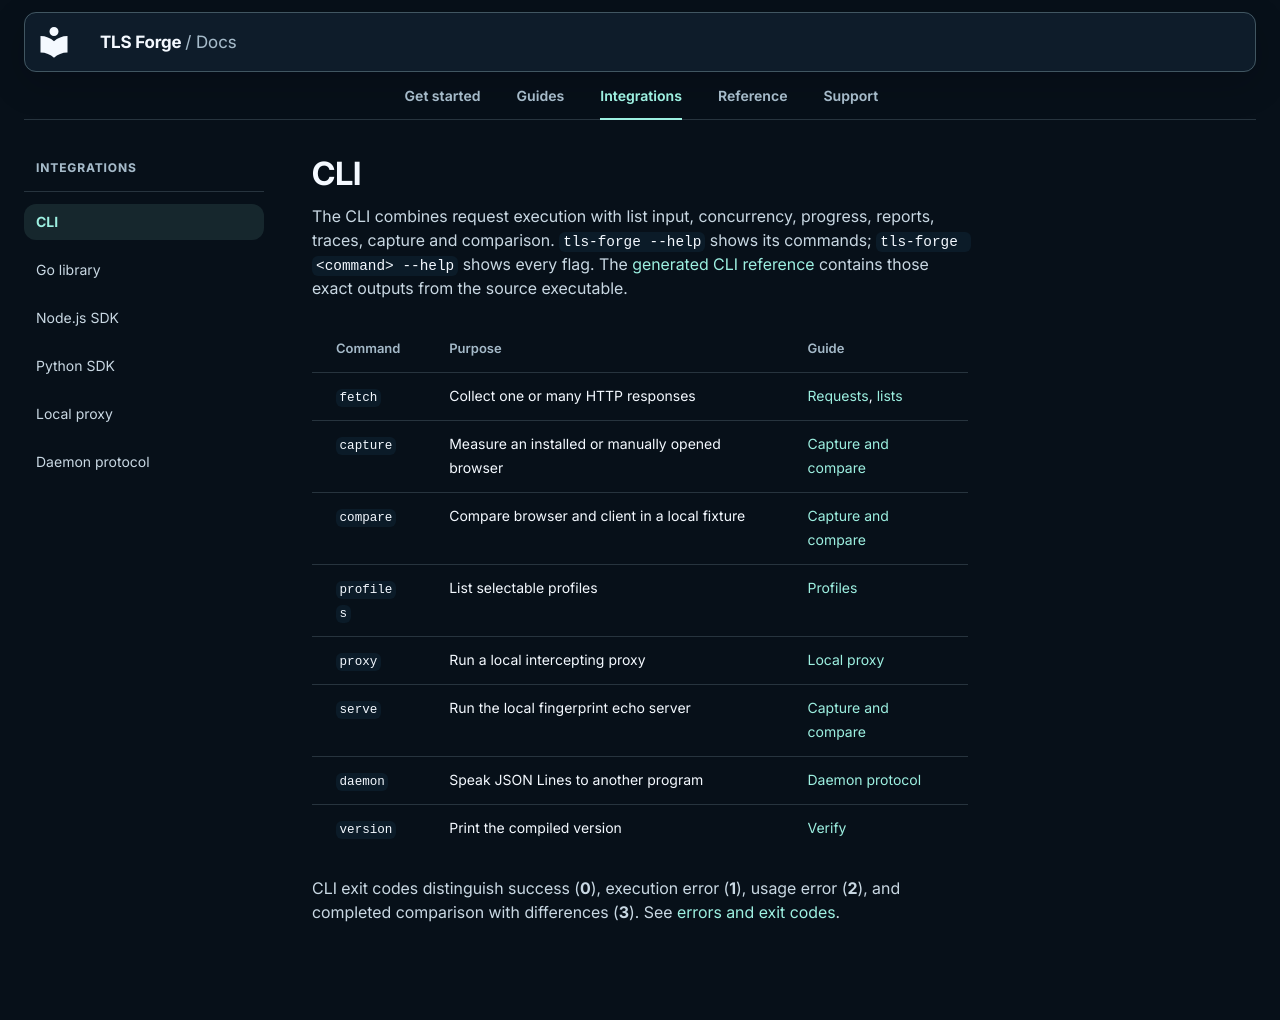

repository: Sec-CH-Lemon/tls-forge · page: integrations/cli/index.html · generator: mkdocs

# CLI

The CLI combines request execution with list input, concurrency, progress, reports, traces, capture and comparison. `tls-forge --help` shows its commands; `tls-forge <command> --help` shows every flag. The [generated CLI reference](../reference/cli.md) contains those exact outputs from the source executable.

| Command | Purpose | Guide |
| --- | --- | --- |
| `fetch` | Collect one or many HTTP responses | [Requests](../guides/requests.md), [lists](../guides/batch.md) |
| `capture` | Measure an installed or manually opened browser | [Capture and compare](../guides/capture-compare.md) |
| `compare` | Compare browser and client in a local fixture | [Capture and compare](../guides/capture-compare.md) |
| `profiles` | List selectable profiles | [Profiles](../guides/profiles.md) |
| `proxy` | Run a local intercepting proxy | [Local proxy](proxy.md) |
| `serve` | Run the local fingerprint echo server | [Capture and compare](../guides/capture-compare.md) |
| `daemon` | Speak JSON Lines to another program | [Daemon protocol](daemon.md) |
| `version` | Print the compiled version | [Verify](../getting-started/verify.md) |

CLI exit codes distinguish success (**0**), execution error (**1**), usage error (**2**), and completed comparison with differences (**3**). See [errors and exit codes](../reference/errors.md).
